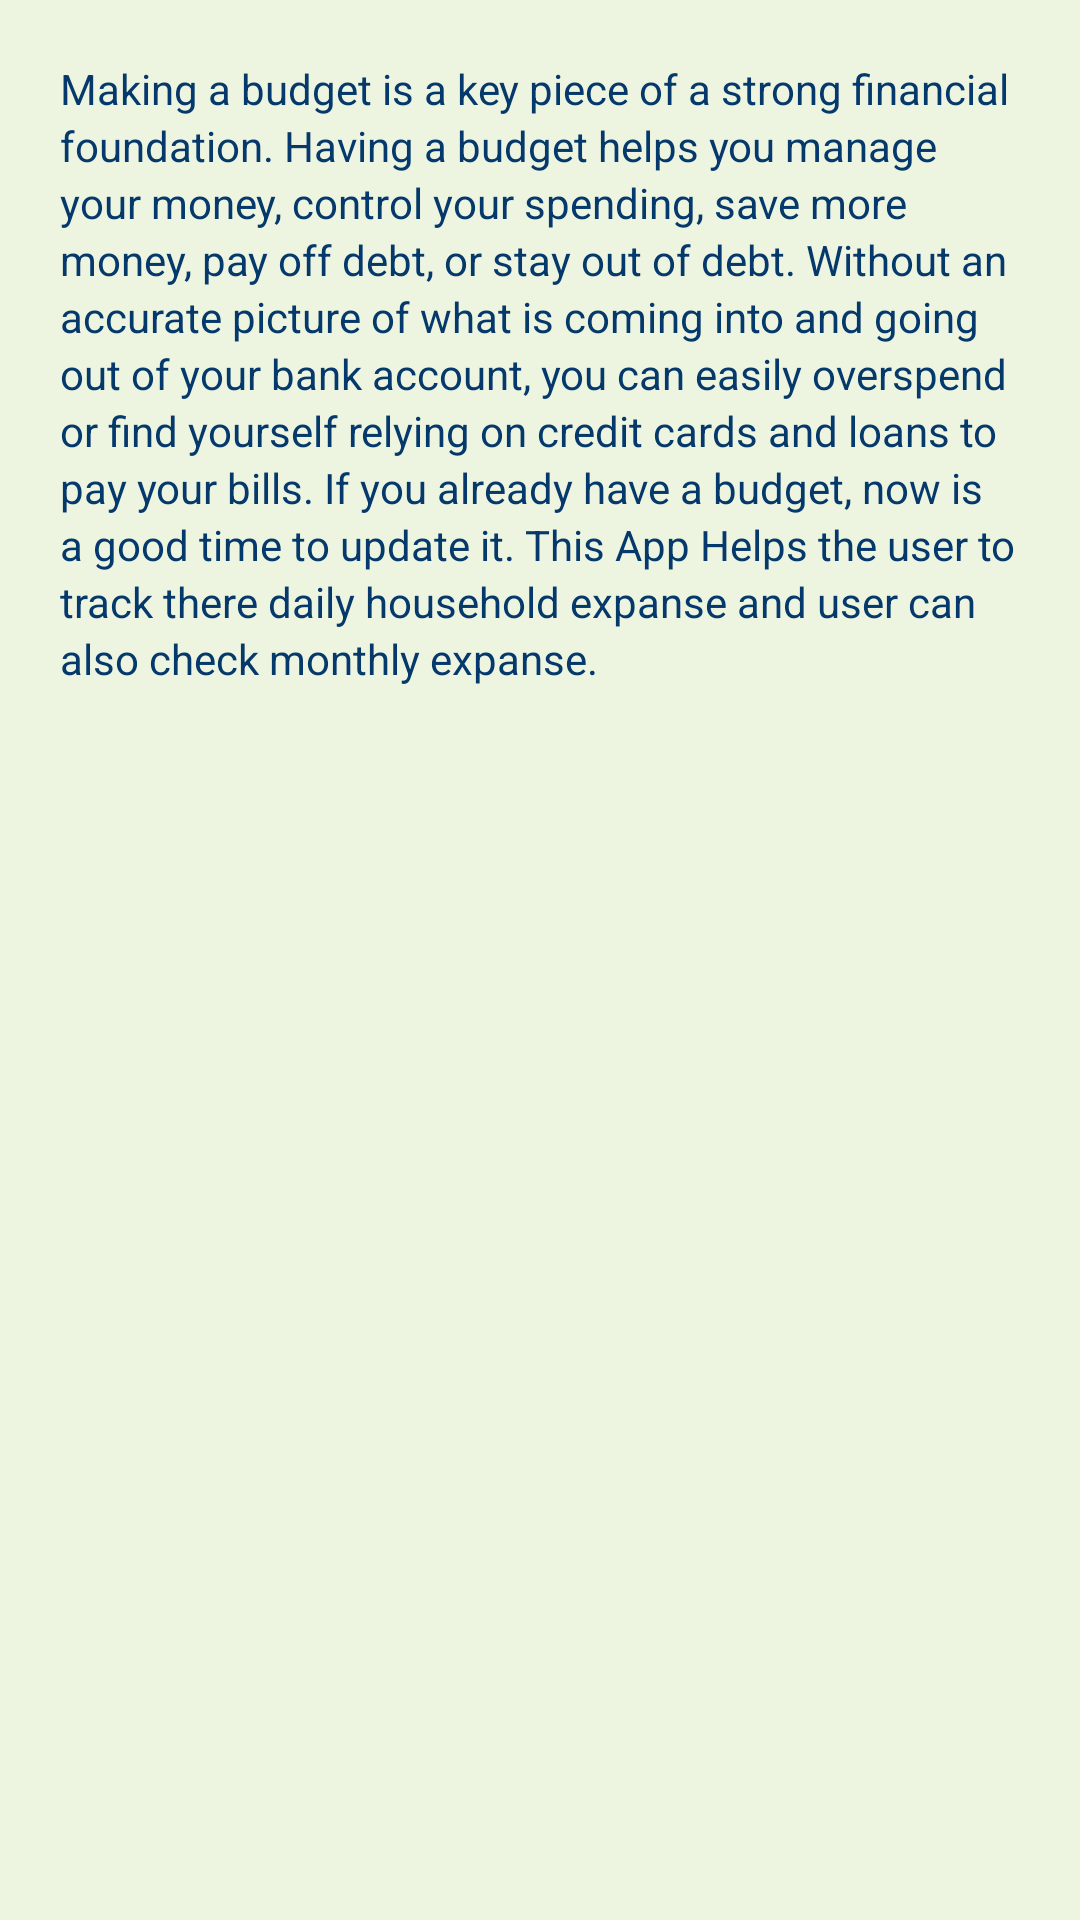

Produce the Android XML layout that renders to this screen, including the resource entries it uses.
<!-- AndroidManifest.xml: application theme Theme.MonthlyBudget -->
<!-- res/layout/fragment_about.xml -->
<?xml version="1.0" encoding="utf-8"?>
<RelativeLayout xmlns:android="http://schemas.android.com/apk/res/android"
    xmlns:tools="http://schemas.android.com/tools"
    android:layout_width="match_parent"
    android:layout_height="match_parent"
    android:background="@color/light_Backgound"
    tools:context=".About">

    
    <TextView
        android:layout_width="match_parent"
        android:padding="20dp"
        android:layout_height="match_parent"
        android:text="@string/about"
        android:lineHeight="19dp"
        android:textColor="@color/dark_Backgound"
        />

</RelativeLayout>
<!-- resources referenced by this layout -->
<resources>
  <color name="dark_Backgound">#05386B</color>
  <color name="light_Backgound">#EDF5E1</color>
  <string name="about">
      Making a budget is a key piece of a strong financial foundation. Having a budget helps you manage your money, control your spending, save more money, pay off debt, or stay out of debt.
      Without an accurate picture of what is coming into and going out of your bank account, you can easily overspend or find yourself relying on credit cards and loans to pay your bills. If you already have a budget, now is a good time to update it.
      This App Helps the user to track there daily household expanse and user can also check monthly expanse.
      </string>
  <style name="Theme.MonthlyBudget" parent="Theme.MaterialComponents.Light.NoActionBar">
          
          <item name="colorPrimary">@color/purple_500</item>
          <item name="colorPrimaryVariant">@color/purple_700</item>
          <item name="colorOnPrimary">@color/white</item>
          
          <item name="colorSecondary">@color/teal_200</item>
          <item name="colorSecondaryVariant">@color/teal_700</item>
          <item name="colorOnSecondary">@color/black</item>
          
          <item name="android:statusBarColor" tools:targetApi="l">?attr/colorPrimaryVariant</item>
          
      </style>
  <color name="purple_500">#5CDB95</color>
  <color name="purple_700">#379683</color>
  <color name="white">#FFFFFFFF</color>
  <color name="teal_200">#FF03DAC5</color>
  <color name="teal_700">#FF018786</color>
  <color name="black">#FF000000</color>
</resources>
